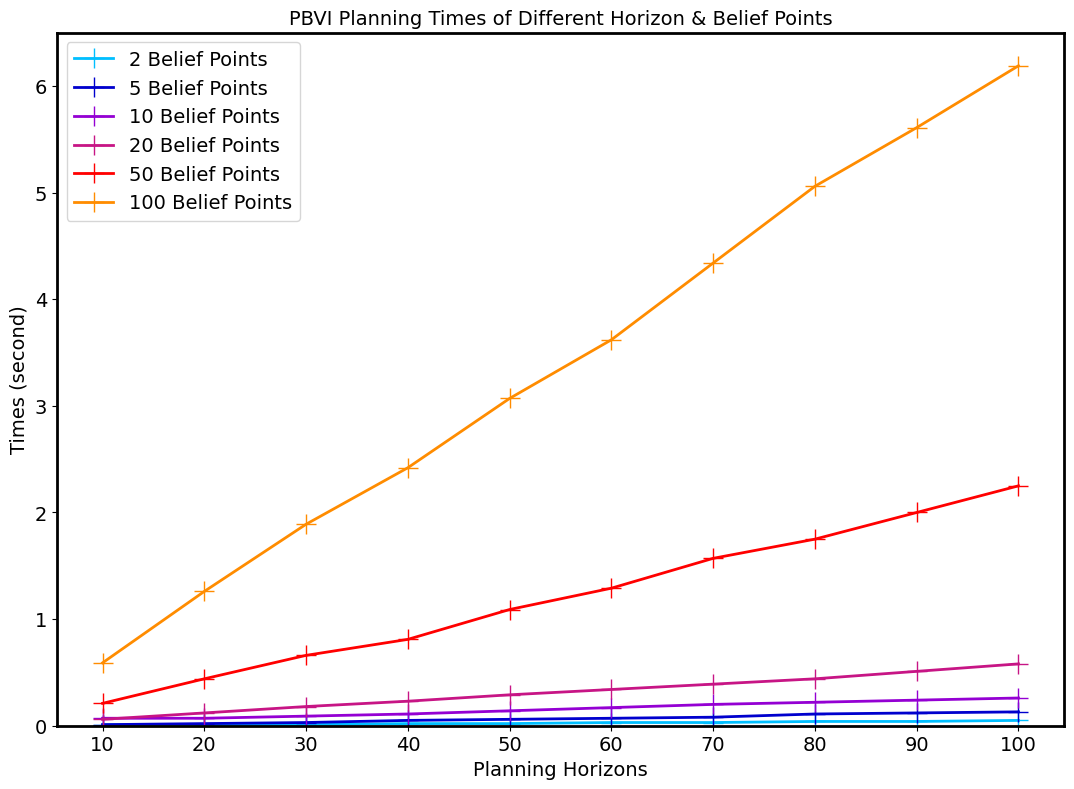

Source code (Python):
import matplotlib.pyplot as plt

horizon = ['10','20','30','40','50','60','70','80','90','100']

#numBelief= 2
p1= [0.01, 0.01, 0.01, 0.02, 0.02, 0.03, 0.03, 0.04, 0.04, 0.05]
#numBelief= 5
p2= [0.01, 0.02, 0.03, 0.05, 0.06, 0.07, 0.08, 0.11, 0.12, 0.13]
#numBelief= 10
p3= [0.07, 0.07, 0.09, 0.11, 0.14, 0.17, 0.2, 0.22, 0.24, 0.26]
#numBelief= 20
p4= [0.06, 0.12, 0.18, 0.23, 0.29, 0.34, 0.39, 0.44, 0.51, 0.58]
#numBelief= 50
p5= [0.21, 0.44, 0.66, 0.81, 1.09, 1.29, 1.57, 1.75, 2.0, 2.25]
#numBelief= 100
p6= [0.59, 1.26, 1.89, 2.42, 3.07, 3.62, 4.34, 5.06, 5.61, 6.19]

fig, ax = plt.subplots(figsize=(13,9))
plt.xticks(fontproperties='Times New Roman', fontsize=14)
plt.yticks(fontproperties='Times New Roman', fontsize=14)

plt.plot(horizon, p1, 'deepskyblue', marker='+', markersize=14,label='2 Belief Points', linewidth='2')
plt.plot(horizon, p2, 'mediumblue', marker='+', markersize=14, label='5 Belief Points', linewidth='2')
plt.plot(horizon, p3, 'darkviolet', marker='+', markersize=14, label='10 Belief Points', linewidth='2')
plt.plot(horizon, p4, 'mediumvioletred', marker='+', markersize=14, label='20 Belief Points', linewidth='2')
plt.plot(horizon, p5, 'red', marker='+', markersize=14, label='50 Belief Points', linewidth='2')
plt.plot(horizon, p6, 'darkorange', marker='+', markersize=14, label='100 Belief Points', linewidth='2')

ax.set_xlabel('Planning Horizons', fontdict={'family': 'Times New Roman', 'size': 14})
ax.set_ylabel('Times (second)', fontdict={'family': 'Times New Roman', 'size': 14})
plt.title('PBVI Planning Times of Different Horizon & Belief Points',
          fontdict={'family': 'Times New Roman', 'size': 14})
ax.legend(loc='upper left', prop={'family': 'Times New Roman', 'size': 14})
ax.set_ylim([0, 6.5])
ax.spines['bottom'].set_linewidth(2)
ax.spines['left'].set_linewidth(2)
ax.spines['top'].set_linewidth(2)
ax.spines['right'].set_linewidth(2)
plt.show()

